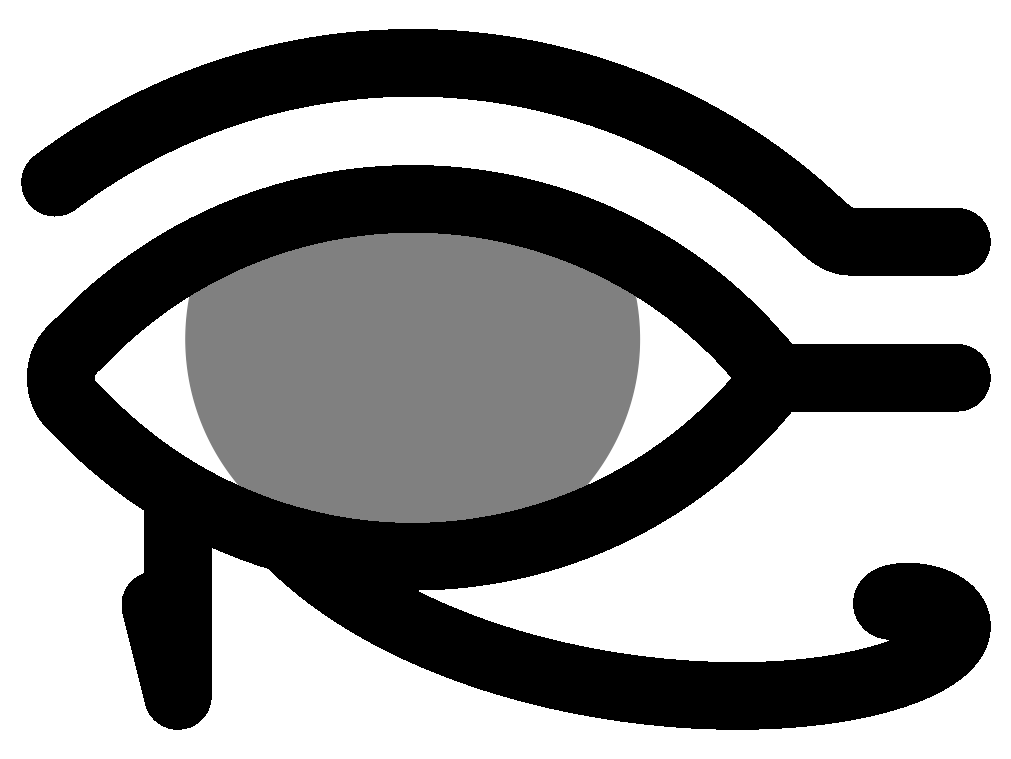

Python code for this plot: (Note: this script raises an exception after producing the figure.)
from matplotlib import pyplot as plt
import numpy as np

from scipy import interpolate
"""
Image tool ideas for inlays:
  Given a B&W raster image:
    compute the boundaries,
    compute offset boundaries
  Repeat until no change:
    replace black with union of circles entirely contained within black
    replace white with union of circles entirely contained within white
"""

factor = 2
LW = 24*factor  #  linewidth
(fig,ax) = plt.subplots(figsize=[6.4*factor,4.8*factor])

# Iris
theta = np.linspace(0,2*np.pi,361)
# ax.plot(np.cos(theta), np.sin(theta), color='r', linewidth=1)
ax.fill(np.cos(theta), np.sin(theta), color='grey')

# Lids
# First define exact, angular path, before smoothing:
angle = 7/12*np.pi
lowth = 0.17  #  in units of iris radius
width = 3.2
tail = 0.8
nc = 17  #  node count for splines
theta = np.linspace(np.pi/2-angle/2,np.pi/2+angle/2,2*nc,endpoint=False)[1:]
lidrad = width/(2*np.sin(angle/2))
uplid = np.array([lidrad*np.cos(theta),lidrad*(np.sin(theta)-np.cos(angle/2))])
# Firstly erase top part of iris:
ax.fill(np.concatenate((uplid[0],uplid[0][::-1])),
  np.concatenate((uplid[1]-lowth,uplid[1][::-1]-lowth+0.4)), color='white')
xy = np.concatenate((
  np.array([np.linspace(width/2+tail,width/2,nc,endpoint=False),
    np.full(nc,-lowth)]),
  uplid - [[0],[lowth]],
  uplid[:,::-1]*[[1],[-1]] - [[0],[lowth]],
  [[width/2],[-lowth]]
  ), axis=1)
(tck,u) = interpolate.splprep(xy, s=0)
unew = np.arange(0, 1.001, 0.001)
draw = interpolate.splev(unew, tck)
ax.plot(draw[0], draw[1], color='k', linewidth=LW, solid_capstyle='round'
  )[0].set_antialiased(False)

# Brow
lift = 0.6
brow = uplid*(lift+lidrad)/lidrad
brow[1,:] += lift - np.max(brow[1,:]) + np.max(uplid[1,:]) - lowth
corner = np.array([[width/2],[-lowth]]) +lift*np.array([[np.tan(angle/4)],[1]])
brow = brow[:,(brow[0,:]>-width/2) & (brow[1,:]>corner[1])]
xy2 = np.concatenate((
  np.array([np.linspace(width/2+tail,corner[0,0],nc,endpoint=False),
  np.full(nc,lift-lowth)]),
  brow
  ), axis=1)
(tck,u) = interpolate.splprep(xy2, s=0)
unew = np.arange(0, 1.001, 0.001)
draw = interpolate.splev(unew, tck)
ax.plot(draw[0], draw[1], color='k', linewidth=LW, solid_capstyle='round'
  )[0].set_antialiased(False)

# print(np.concatenate((xy[:,[0]],xy2[:,[0]]),axis=1))
# print([np.max(xy[1,:]),np.max(xy2[1,:])])

LLang = np.pi*4/3    #  240deg
RLang = np.pi*17/12  #  255deg

pt = xy[:,[np.argmax([np.cos(LLang),np.sin(LLang)]@xy)]]
LL = pt + [[0,0,-0.1],[0,-0.9,-0.5]]
ax.plot(LL[0], LL[1], color='k', linewidth=LW, solid_capstyle='round'
  )[0].set_antialiased(False)

pt = xy[:,[np.argmax([np.cos(RLang),np.sin(RLang)]@xy)]]
floor = np.min(LL[1,:])
centre = LL[1,-1]
theta = np.linspace(np.pi*5/6,np.pi*8,1000)
RL = np.array([np.cos(theta), np.sin(theta)])
RL *= np.exp(-0.75*theta)
RL[1,:] *= (floor-centre)/np.min(RL[1,:])
RL[1,:] += centre - RL[1,-1]
RL = RL[:,RL[1,:]<=pt[1]]
RL[0,:] *= (width/2+tail-pt[0])/(np.max(RL[0,:])-np.min(RL[0,:]))
RL[0,:] += pt[0]-RL[0,0]
ax.plot(RL[0], RL[1], color='k', linewidth=LW, solid_capstyle='round'
  )[0].set_antialiased(False)

ax.axis('equal')
ax.axis('off')
plt.savefig("RecordCase/wedjat.png")
plt.show()
